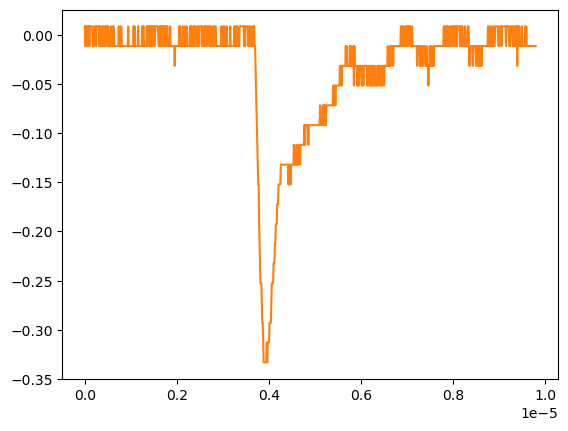

The data file committed next to this chart (first rows):
# KEYSIGHT TECHNOLOGIES, MSO-X 3024T, MY58262555, 07.30.2019051434
# time, 1
# 2024-09-12 16:54:23.343849
0.000000000000000000e+00, 8.605520000000000183e-03
9.809809809809809921e-09, -1.149500000000000001e-02
1.961961961961961984e-08, 8.605520000000000183e-03
2.942942942942943142e-08, -1.149500000000000001e-02
3.923923923923923968e-08, 8.605520000000000183e-03
4.904904904904904795e-08, -1.149500000000000001e-02
5.885885885885886283e-08, -1.149500000000000001e-02
6.866866866866867110e-08, 8.605520000000000183e-03
7.847847847847847937e-08, -1.149500000000000001e-02
8.828828828828828763e-08, 8.605520000000000183e-03
9.809809809809809590e-08, -1.149500000000000001e-02
1.079079079079079042e-07, 8.605520000000000183e-03
1.177177177177177257e-07, 8.605520000000000183e-03
1.275275275275275207e-07, 8.605520000000000183e-03
1.373373373373373422e-07, 8.605520000000000183e-03
1.471471471471471372e-07, 8.605520000000000183e-03
1.569569569569569587e-07, 8.605520000000000183e-03
1.667667667667667802e-07, -1.149500000000000001e-02
1.765765765765765753e-07, -1.149500000000000001e-02
1.863863863863863968e-07, -1.149500000000000001e-02
1.961961961961961918e-07, -1.149500000000000001e-02
2.060060060060060133e-07, 8.605520000000000183e-03
2.158158158158158083e-07, 8.605520000000000183e-03
2.256256256256256298e-07, 8.605520000000000183e-03
2.354354354354354513e-07, 8.605520000000000183e-03
2.452452452452452728e-07, -1.149500000000000001e-02
2.550550550550550414e-07, 8.605520000000000183e-03
2.648648648648648629e-07, 8.605520000000000183e-03
2.746746746746746844e-07, 8.605520000000000183e-03
2.844844844844845059e-07, 8.605520000000000183e-03
2.942942942942942745e-07, 8.605520000000000183e-03
3.041041041041040960e-07, 8.605520000000000183e-03
3.139139139139139175e-07, -1.149500000000000001e-02
3.237237237237237390e-07, 8.605520000000000183e-03
3.335335335335335605e-07, 8.605520000000000183e-03
3.433433433433433290e-07, -1.149500000000000001e-02
3.531531531531531505e-07, -1.149500000000000001e-02
3.629629629629629720e-07, -1.149500000000000001e-02
3.727727727727727935e-07, 8.605520000000000183e-03
3.825825825825825621e-07, -1.149500000000000001e-02
3.923923923923923836e-07, -1.149500000000000001e-02
4.022022022022022051e-07, 8.605520000000000183e-03
4.120120120120120266e-07, -1.149500000000000001e-02
4.218218218218218481e-07, -1.149500000000000001e-02
4.316316316316316167e-07, -1.149500000000000001e-02
4.414414414414414382e-07, 8.605520000000000183e-03
4.512512512512512597e-07, -1.149500000000000001e-02
4.610610610610610812e-07, 8.605520000000000183e-03
4.708708708708709027e-07, 8.605520000000000183e-03
4.806806806806806712e-07, 8.605520000000000183e-03
4.904904904904905457e-07, 8.605520000000000183e-03
5.003003003003003142e-07, -1.149500000000000001e-02
5.101101101101100828e-07, 8.605520000000000183e-03
5.199199199199199572e-07, -1.149500000000000001e-02
5.297297297297297258e-07, -1.149500000000000001e-02
5.395395395395394944e-07, -1.149500000000000001e-02
5.493493493493493688e-07, -1.149500000000000001e-02
5.591591591591591374e-07, -1.149500000000000001e-02
... 942 more rows
